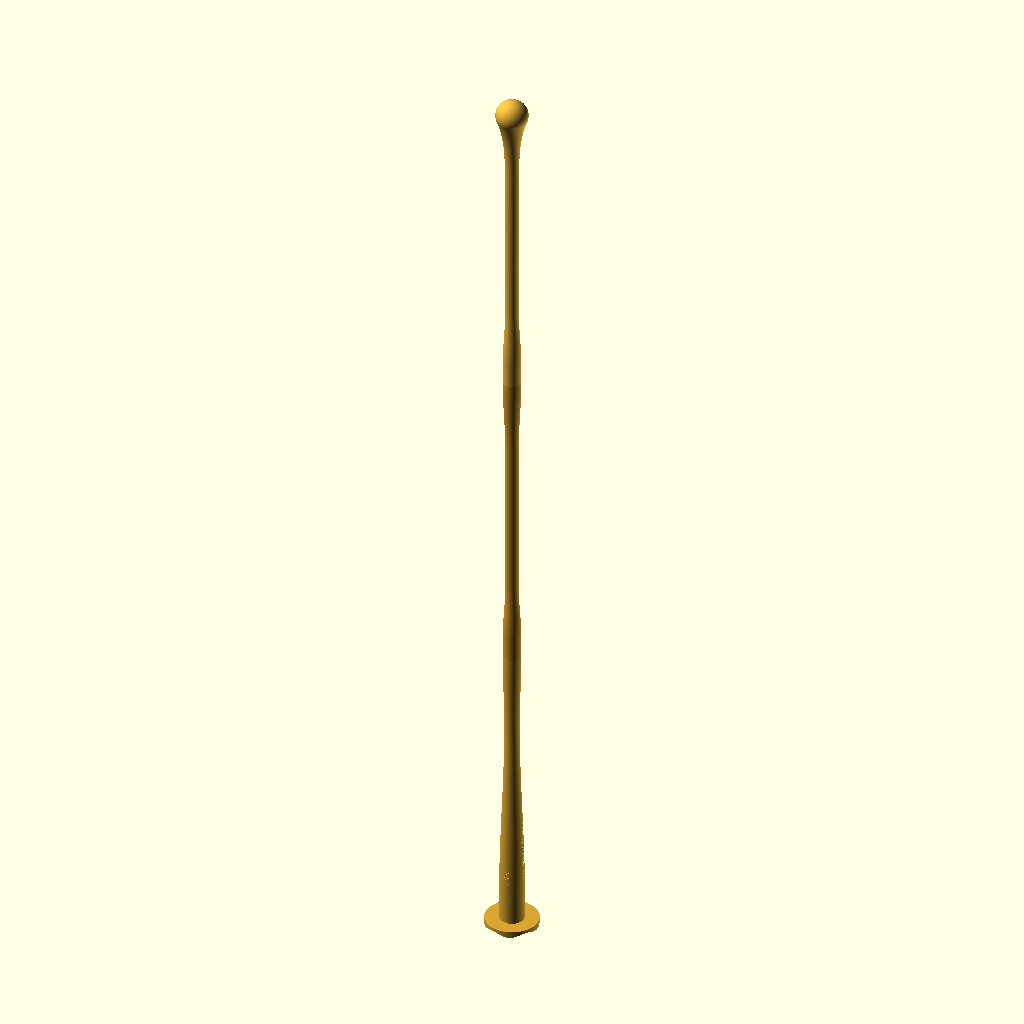
Cell 1: the model at its default parameters.
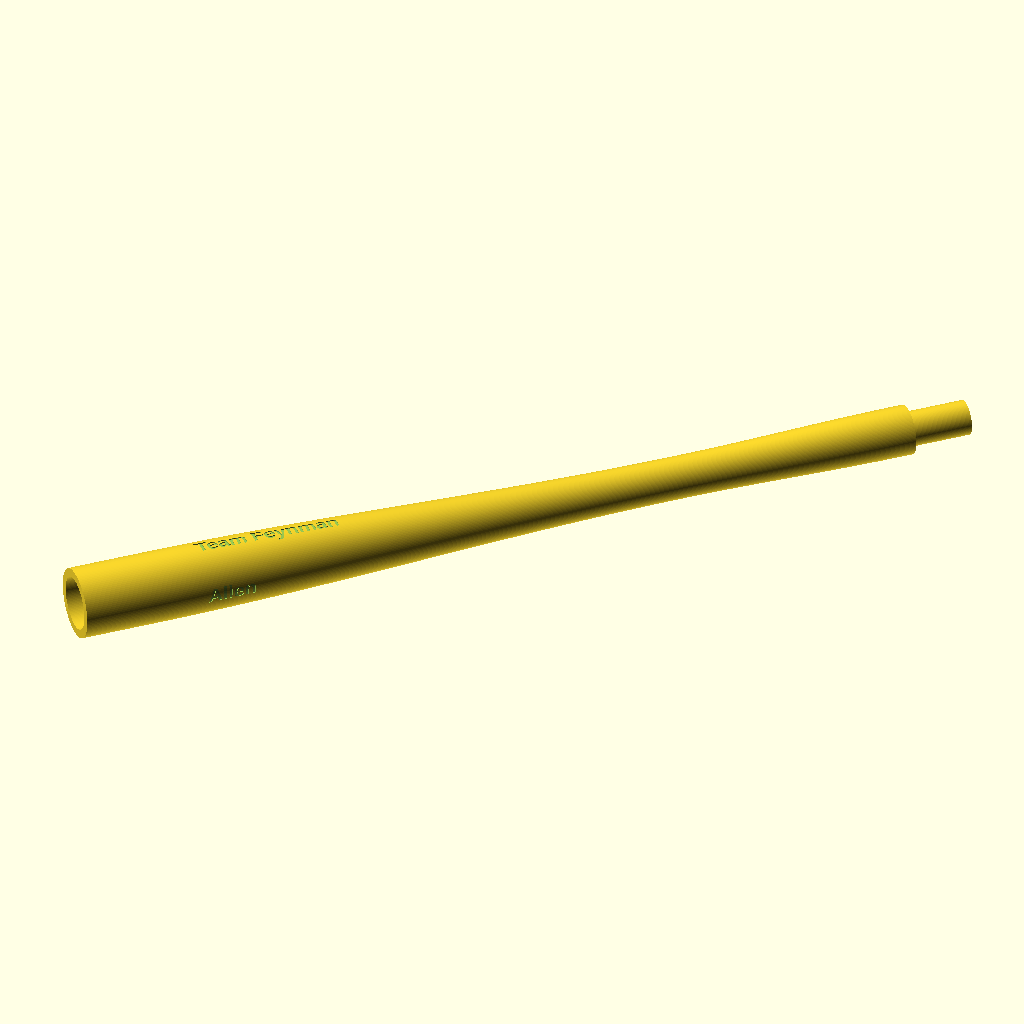
Cell 2: part = "lower_body" (everything else at default).
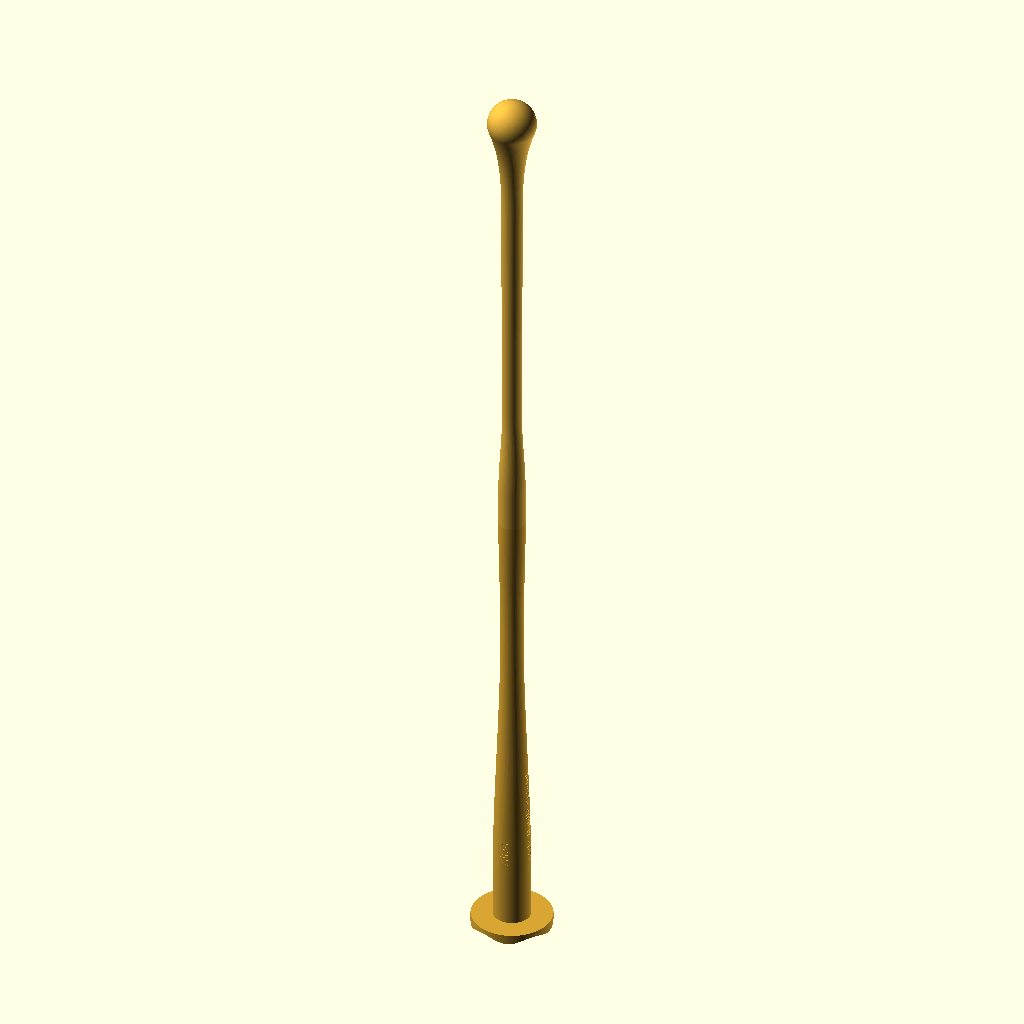
Cell 3: the same model with include_middle = false.
All cells are drawn from the same view direction (rotation 55°, 0°, 25°, orthographic, colour scheme Cornfield), but the view is re-fitted for each cell, so position and scale can differ between cells as well as the parameter.
The OpenSCAD source (PPP/PingPongParachute-CylinderV2.scad):
// V2: wider tape flange and a single-piece TPU for AMS upper tube/rounded nose.
// Dimensions are millimeters. V1 stays unchanged; its lower/middle tubes
// and 20 mm clearance-fit connectors are reused at their original size.
// Four shallow identity labels are debossed into the lower tube only.
// The entire five-lobed bottle-seat contour spans the 50 mm flange.
// Export individual parts, never the assembly. See PRINTING.md for V2.
// H2C project: PPP-Cylinder-V2.3mf; tubes are horizontal, not upright.
// This is an external attachment, not a pressure vessel or release mechanism.
// Geometry removes the separate nose seam, not every possible string snag.
// Print all V2 parts with the Bambu TPU for AMS profile, not ABS or TPU 95A.
// Fit, strength, deployment, and event compliance require physical testing.
use <PingPongParachute-Cylinder.scad>

/* [Export] */
part = "assembly"; // [assembly, lower_body, middle_body, upper_body, flange, fit_test, joint_lower_test, joint_upper_test, nose_transition_test]
print_orientation = true;
include_middle = true; // Assembly only; exports are identical for both lengths.
bed_angle = 45; // Long tube axes lie diagonally in the XY plane, not upright.

/* [V2 shape] */
flange_diameter = 50; // Entire wavy seat/panel; tube base remains 23.2 mm.
head_diameter = 30; // Smaller prototype; verify against the actual event-test cap.
blend_start = 520; // Compact-assembly datum; below the old nose joint.
sphere_join_angle = -20; // Lower hemisphere; tangent matched to the tube blend.

/* [Surface markings] */
lower_labels = ["Odle Middle School", "Siddhu", "Team Feynman", "Allen"];
label_font = "Liberation Sans:style=Bold";
label_size = 5;
label_depth = 0.35;
label_start = 48; // Above the flange engagement, far below the tube joint.
label_length = 75; // Available axial length, not a text scaling factor.

/* [Mesh quality] */
angular_segments = 120;
body_steps = 180;
$fn = angular_segments;

// V1 interface datums. Do not scale the imported parts independently.
v2_body_start = 6.2;
v2_split_height = 292.6;
v2_middle_length = 300;
v2_compact_height = 600;
v2_joint_overlap = 20;
v2_joint_root_height = 4;
v2_joint_test_margin = 8;
v2_flange_radial_steps = 20;
v2_flange_spigot_radius = 8.75;
v2_flange_bore_radius = 5.95;
v2_body_wall = 1.6; // Retain V1's wall/joint reinforcement for the TPU trial.
v2_eps = 0.02;

v2_ball_radius = head_diameter / 2;
v2_ball_center = v2_compact_height - v2_ball_radius;
v2_blend_end = v2_ball_center +
               v2_ball_radius * sin(sphere_join_angle);
v2_blend_radius = v2_ball_radius * cos(sphere_join_angle);
v2_blend_slope = -tan(sphere_join_angle);
v2_start_radius = radius_at(blend_start);
v2_blend_length = v2_blend_end - blend_start;
v2_inner_roof_radius = v2_ball_radius - v2_body_wall;
v2_inner_roof_tip = v2_ball_center + v2_inner_roof_radius;
v2_extension = include_middle ? v2_middle_length : 0;

assert(part == "assembly" || part == "lower_body" ||
       part == "middle_body" || part == "upper_body" || part == "flange" ||
       part == "fit_test" || part == "joint_lower_test" ||
       part == "joint_upper_test" || part == "nose_transition_test",
       "Unknown V2 part selector; there is no separate nose.");
assert(flange_diameter > 23.2 && flange_diameter <= 68,
       "The wavy bottle seat must surround the tube and stay within the assumed bottle.");
assert(v2_body_wall > 0 && v2_body_wall < v2_ball_radius);
assert(angular_segments >= 40 && body_steps >= 40);
assert(blend_start > v2_split_height + v2_joint_overlap +
       v2_joint_root_height && blend_start < 532,
       "Start the replacement shoulder in V1's narrow tube, below its old flare.");
assert(sphere_join_angle > -90 && sphere_join_angle < 0);
assert(v2_blend_length > 0 && v2_blend_radius > v2_start_radius);
assert(v2_start_slope() >= 0 &&
       (v2_start_slope() + v2_blend_slope) * v2_blend_length <=
       3 * (v2_blend_radius - v2_start_radius),
       "The nose blend must widen monotonically, without an extra string pocket.");
assert(len(lower_labels) == 4 && label_size > 0 && label_depth > 0 &&
       v2_body_wall - label_depth >= 1.2);
assert(label_start > 32 && label_length > 0 &&
       label_start + label_length < v2_split_height - v2_joint_root_height,
       "Keep lettering away from the base socket and upper spigot.");

// Cubic Hermite interpolation matches BOTH endpoint slopes: the existing
// tube's cosine profile and the exact spherical tangent, not just radii.
function v2_start_slope() =
    (radius_at(blend_start + 0.001) -
     radius_at(blend_start - 0.001)) / 0.002;
function v2_blend_radius_at(z) =
    let(t = (z - blend_start) / v2_blend_length,
        m0 = v2_start_slope() * v2_blend_length,
        m1 = v2_blend_slope * v2_blend_length)
    (2 * t * t * t - 3 * t * t + 1) * v2_start_radius +
    (t * t * t - 2 * t * t + t) * m0 +
    (-2 * t * t * t + 3 * t * t) * v2_blend_radius +
    (t * t * t - t * t) * m1;
function v2_outer_radius(z) =
    z <= blend_start ? radius_at(z) :
    z < v2_blend_end ? v2_blend_radius_at(z) :
    sqrt(max(0, v2_ball_radius * v2_ball_radius -
                pow(z - v2_ball_center, 2)));
function v2_inner_radius(z) =
    z <= v2_ball_center ?
        v2_outer_radius(z) - socket_wall_at(z - v2_split_height) :
        sqrt(max(0, pow(v2_inner_roof_radius, 2) -
                    pow(z - v2_ball_center, 2)));

// Printing maps model -X to bed +Z. An inscribed 45-degree roof replaces
// the upper half of the internal circular bore, except at the round socket.
function v2_cavity_radius(z, a) =
    let(t = min(1, max(0, (z - v2_split_height - v2_joint_overlap) /
                         v2_joint_root_height)),
        roof_scale = 1 / max(1, abs(sin(a)) - cos(a)))
    v2_inner_radius(z) * (1 + t * (roof_scale - 1));
function v2_ring_faces(offset, rings, inward = false) = [
    for (j = [0 : rings - 2], i = [0 : angular_segments - 1])
        each let(a = offset + j * angular_segments + i,
                 b = offset + j * angular_segments + (i + 1) % angular_segments,
                 c = b + angular_segments, d = a + angular_segments)
        inward ? [[a, c, b], [a, d, c]] : [[a, b, c], [a, c, d]]
];

module v2_upper(start = v2_split_height) {
    assert(start >= v2_split_height && start < blend_start);
    stations = concat([start],
        [for (z = [v2_split_height + v2_joint_overlap,
                   v2_split_height + v2_joint_overlap + v2_joint_root_height,
                   579 * 0.64, blend_start])
            if (z > start) z],
        [v2_blend_end]);
    tube_points = [
        for (i = [0 : len(stations) - 2])
            each let(n = max(1, ceil(body_steps *
                (stations[i + 1] - stations[i]) /
                (v2_blend_end - start))))
            [for (j = [0 : n - 1])
                let(z = stations[i] +
                    (stations[i + 1] - stations[i]) * j / n)
                [v2_outer_radius(z), z]]
    ];
    sphere_points = concat(
        [for (i = [0 : 20])
            let(a = sphere_join_angle * (1 - i / 20))
            [v2_ball_radius * cos(a),
             v2_ball_center + v2_ball_radius * sin(a)]],
        [for (i = [1 : 90])
            let(a = 90 * i / 90)
            [i == 90 ? 0 : v2_ball_radius * cos(a),
             v2_ball_center + v2_ball_radius * sin(a)]]);
    // The pitched roof continues through a hollow spherical cavity.
    // No solid/conical nose plug or sacrificial internal support is modeled.
    inner_levels = concat(
        [for (i = [0 : len(stations) - 2])
            each let(n = max(1, ceil(body_steps *
                (stations[i + 1] - stations[i]) /
                (v2_blend_end - start))))
            [for (j = [0 : n - 1])
                stations[i] + (stations[i + 1] - stations[i]) * j / n]],
        [v2_blend_end, v2_ball_center],
        [for (i = [1 : 89])
            v2_ball_center + v2_inner_roof_radius * sin(i)]);
    outer_rings = concat(tube_points,
        [for (i = [0 : len(sphere_points) - 2]) sphere_points[i]]);
    inner_offset = len(outer_rings) * angular_segments;
    outer_tip = inner_offset + len(inner_levels) * angular_segments;
    inner_tip = outer_tip + 1;
    points = concat(
        [for (p = outer_rings, i = [0 : angular_segments - 1])
            let(a = i * 360 / angular_segments)
            [p[0] * cos(a), p[0] * sin(a), p[1]]],
        [for (z = inner_levels, i = [0 : angular_segments - 1])
            let(a = i * 360 / angular_segments, r = v2_cavity_radius(z, a))
            [r * cos(a), r * sin(a), z]],
        [[0, 0, v2_compact_height], [0, 0, v2_inner_roof_tip]]);
    ends = [
        for (i = [0 : angular_segments - 1])
            each let(n = (i + 1) % angular_segments,
                     outer_last = inner_offset - angular_segments,
                     inner_last = outer_tip - angular_segments)
            [[i, inner_offset + i, inner_offset + n],
             [i, inner_offset + n, n],
             [outer_last + i, outer_last + n, outer_tip],
             [inner_last + i, inner_tip, inner_last + n]]
    ];
    faces = concat(v2_ring_faces(0, len(outer_rings)),
                   v2_ring_faces(inner_offset, len(inner_levels), true), ends);
    // OpenSCAD uses clockwise winding viewed from outside.
    polyhedron(points, [for (f = faces) [f[2], f[1], f[0]]], convexity = 10);
}

function v2_seat_z(r, angle) =
    let(t = pow(r / (flange_diameter / 2), 2))
    5 * (1 - t) + 3 * t * (1 - cos(5 * angle)) / 2;
function v2_flange_index(side, ring, segment) =
    (side * (v2_flange_radial_steps + 1) + ring) * angular_segments +
    segment % angular_segments;

module v2_flange() {
    // Widen the WHOLE wavy seat, preserving heights and connector diameters.
    points = [
        for (side = [0 : 1], j = [0 : v2_flange_radial_steps],
             i = [0 : angular_segments - 1])
            let(r = v2_flange_bore_radius +
                    (flange_diameter / 2 - v2_flange_bore_radius) *
                    j / v2_flange_radial_steps,
                a = i * 360 / angular_segments)
            [r * cos(a), r * sin(a),
             side == 0 ? v2_seat_z(r, a) : v2_body_start]
    ];
    surfaces = [
        for (side = [0 : 1], j = [0 : v2_flange_radial_steps - 1],
             i = [0 : angular_segments - 1])
            each let(a = v2_flange_index(side, j, i),
                     b = v2_flange_index(side, j + 1, i),
                     c = v2_flange_index(side, j + 1, i + 1),
                     d = v2_flange_index(side, j, i + 1))
            side == 0 ? [[a, c, b], [a, d, c]] :
                        [[a, b, c], [a, c, d]]
    ];
    edges = [
        for (j = [0, v2_flange_radial_steps], i = [0 : angular_segments - 1])
            each let(a = v2_flange_index(0, j, i),
                     b = v2_flange_index(0, j, i + 1),
                     c = v2_flange_index(1, j, i + 1),
                     d = v2_flange_index(1, j, i))
            j == 0 ? [[a, c, b], [a, d, c]] :
                     [[a, b, c], [a, c, d]]
    ];
    union() {
        polyhedron(points,
            [for (f = concat(surfaces, edges)) [f[2], f[1], f[0]]],
            convexity = 10);
        translate([0, 0, v2_body_start - v2_eps])
            difference() {
                cylinder(r = v2_flange_spigot_radius,
                         h = v2_joint_overlap + v2_eps);
                translate([0, 0, -v2_eps])
                    cylinder(r = v2_flange_bore_radius,
                             h = v2_joint_overlap + 3 * v2_eps);
            }
    }
}

module v2_print_at(start, radius) {
    if (print_orientation)
        translate([0, 0, radius])
            rotate([0, 0, bed_angle])
                rotate([0, 90, 0])
                    translate([0, 0, -start]) children();
    else
        children();
}

module v2_label_cutters() {
    // Limit all four text prisms to a shallow skin following the tube taper.
    skin_steps = 80;
    outer = [for (i = [0 : skin_steps])
        let(z = label_start + label_length * i / skin_steps)
        [radius_at(z) + v2_eps, z]];
    inner = [for (i = [skin_steps : -1 : 0])
        let(z = label_start + label_length * i / skin_steps)
        [radius_at(z) - label_depth, z]];
    intersection() {
        rotate_extrude(convexity = 10) polygon(concat(outer, inner));
        union() {
            for (i = [0 : 3])
                rotate([0, 0, i * 90])
                    translate([0, 0, label_start])
                        rotate([180, -90, 0])
                            linear_extrude(height = 12, convexity = 10)
                                text(lower_labels[i], size = label_size,
                                     font = label_font, halign = "left",
                                     valign = "center");
        }
    }
}

module v2_lower() {
    difference() {
        lower_tube();
        v2_label_cutters();
    }
}

if (part == "lower_body")
    v2_print_at(v2_body_start, 11.6) v2_lower();
else if (part == "middle_body")
    v2_print_at(v2_split_height, 8.2) middle_tube();
else if (part == "upper_body")
    v2_print_at(v2_split_height, v2_ball_radius) v2_upper();
else if (part == "flange")
    v2_flange();
else if (part == "fit_test")
    v2_print_at(v2_body_start, 11.6) body_shell(30, v2_body_start);
else if (part == "joint_lower_test")
    v2_print_at(v2_split_height - v2_joint_test_margin, 8.2)
        lower_tube(v2_split_height - v2_joint_test_margin);
else if (part == "joint_upper_test")
    v2_print_at(v2_split_height, 8.2)
        body_shell(v2_split_height + v2_joint_overlap +
                   v2_joint_test_margin, v2_split_height, "upper");
else if (part == "nose_transition_test")
    v2_print_at(blend_start - 10, v2_ball_radius) v2_upper(blend_start - 10);
else {
    color([0.85, 0.65, 0.2]) v2_lower();
    if (include_middle)
        color([0.82, 0.6, 0.18]) middle_tube();
    color([0.9, 0.7, 0.25])
        translate([0, 0, v2_extension]) v2_upper();
    color([0.85, 0.65, 0.2]) v2_flange();
}

echo(str("V2: flange OD ", flange_diameter,
         " mm; unchanged tube base OD 23.2 mm; integral TPU for AMS nose ",
         head_diameter, " mm; no separate TPU nose or mounting socket."));
echo(str("Assembled height: ", v2_compact_height + v2_extension,
         " mm. Tube lengths: lower 306.4, middle 320, upper ",
         v2_compact_height - v2_split_height,
         " mm. Horizontal print heights: lower 23.2, middle 16.4, upper ",
         head_diameter, " mm."));
echo("Cap-test compliance is unverified: test the printed nose sample with the actual cap.");
Parameter table extracted from the source (name, type, default, range or options):
part: string, default "assembly", options "assembly", "lower_body", "middle_body", "upper_body", "flange", "fit_test", "joint_lower_test", "joint_upper_test", "nose_transition_test"
print_orientation: bool, default true
include_middle: bool, default true
bed_angle: number, default 45
flange_diameter: number, default 50
head_diameter: number, default 30
blend_start: number, default 520
sphere_join_angle: number, default -20
label_font: string, default "Liberation Sans:style=Bold"
label_size: number, default 5
label_depth: number, default 0.35
label_start: number, default 48
label_length: number, default 75
angular_segments: number, default 120
body_steps: number, default 180
v2_body_start: number, default 6.2
v2_split_height: number, default 292.6
v2_middle_length: number, default 300
v2_compact_height: number, default 600
v2_joint_overlap: number, default 20
v2_joint_root_height: number, default 4
v2_joint_test_margin: number, default 8
v2_flange_radial_steps: number, default 20
v2_flange_spigot_radius: number, default 8.75
v2_flange_bore_radius: number, default 5.95
v2_body_wall: number, default 1.6
v2_eps: number, default 0.02
